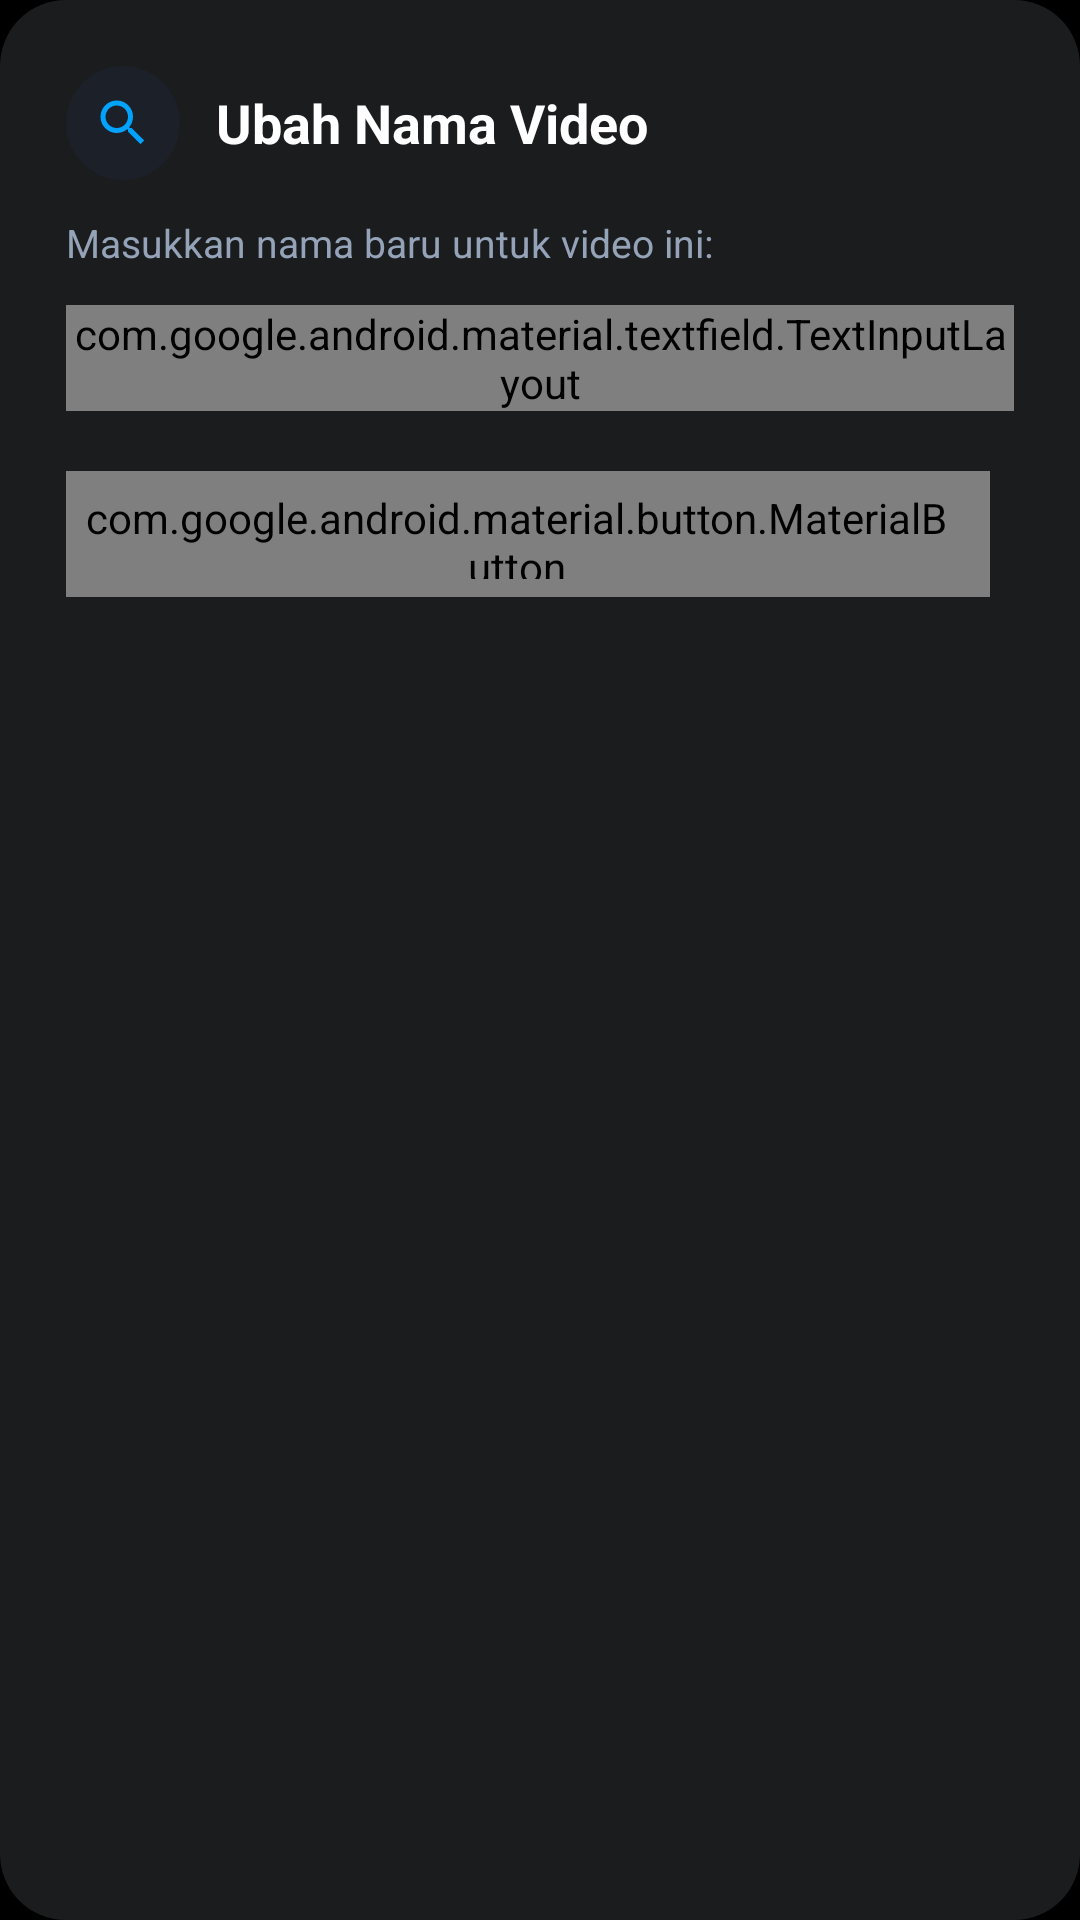

Produce the Android XML layout that renders to this screen, including the resource entries it uses.
<!-- AndroidManifest.xml: application theme Theme.AniPlay -->
<!-- res/layout/dialog_rename_video.xml -->
<?xml version="1.0" encoding="utf-8"?>
<LinearLayout xmlns:android="http://schemas.android.com/apk/res/android"
    xmlns:app="http://schemas.android.com/apk/res-auto"
    android:layout_width="match_parent"
    android:layout_height="wrap_content"
    android:background="@drawable/bg_glass_dialog"
    android:orientation="vertical"
    android:padding="22dp">

    
    <LinearLayout
        android:layout_width="match_parent"
        android:layout_height="wrap_content"
        android:gravity="center_vertical"
        android:orientation="horizontal">

        <FrameLayout
            android:layout_width="38dp"
            android:layout_height="38dp"
            android:background="@drawable/bg_control_circle">

            <ImageView
                android:layout_width="20dp"
                android:layout_height="20dp"
                android:layout_gravity="center"
                android:src="@drawable/ic_search"
                app:tint="@color/secondary" />
        </FrameLayout>

        <TextView
            android:layout_width="wrap_content"
            android:layout_height="wrap_content"
            android:layout_marginStart="12dp"
            android:text="Ubah Nama Video"
            android:textColor="@color/white"
            android:textSize="18sp"
            android:textStyle="bold" />
    </LinearLayout>

    <TextView
        android:layout_width="match_parent"
        android:layout_height="wrap_content"
        android:layout_marginTop="12dp"
        android:text="Masukkan nama baru untuk video ini:"
        android:textColor="#94A3B8"
        android:textSize="13sp" />

    
    <com.google.android.material.textfield.TextInputLayout
        android:id="@+id/til_rename"
        style="@style/Widget.Material3.TextInputLayout.OutlinedBox"
        android:layout_width="match_parent"
        android:layout_height="wrap_content"
        android:layout_marginTop="12dp"
        app:boxBackgroundColor="#101524"
        app:boxCornerRadiusBottomEnd="12dp"
        app:boxCornerRadiusBottomStart="12dp"
        app:boxCornerRadiusTopEnd="12dp"
        app:boxCornerRadiusTopStart="12dp"
        app:boxStrokeColor="@color/secondary"
        app:hintEnabled="false">

        <com.google.android.material.textfield.TextInputEditText
            android:id="@+id/et_new_name"
            android:layout_width="match_parent"
            android:layout_height="wrap_content"
            android:hint="Nama video baru..."
            android:imeOptions="actionDone"
            android:inputType="textCapSentences"
            android:maxLines="2"
            android:paddingTop="12dp"
            android:paddingBottom="12dp"
            android:textColor="@color/white"
            android:textColorHint="#64748B"
            android:textSize="14sp" />
    </com.google.android.material.textfield.TextInputLayout>

    
    <LinearLayout
        android:layout_width="match_parent"
        android:layout_height="wrap_content"
        android:layout_marginTop="20dp"
        android:gravity="end"
        android:orientation="horizontal">

        <com.google.android.material.button.MaterialButton
            android:id="@+id/btn_cancel_rename"
            style="@style/Widget.Material3.Button.TextButton"
            android:layout_width="wrap_content"
            android:layout_height="42dp"
            android:text="Batal"
            android:textColor="#94A3B8" />

        <com.google.android.material.button.MaterialButton
            android:id="@+id/btn_confirm_rename"
            android:layout_width="wrap_content"
            android:layout_height="42dp"
            android:layout_marginStart="8dp"
            android:backgroundTint="@color/primary"
            android:text="Simpan"
            android:textAllCaps="false"
            android:textColor="@color/white"
            android:textStyle="bold"
            app:cornerRadius="10dp" />
    </LinearLayout>

</LinearLayout>
<!-- resources referenced by this layout -->
<resources>
  <color name="primary">#0084FF</color>
  <color name="secondary">#00A3FF</color>
  <color name="white">#FFFFFF</color>
  <!-- drawable bg_control_circle (drawable) -->
  <?xml version="1.0" encoding="utf-8"?>
  <ripple xmlns:android="http://schemas.android.com/apk/res/android"
      android:color="#40FFFFFF">
      <item>
          <shape android:shape="oval">
              <solid android:color="#591E293B" />
          </shape>
      </item>
  </ripple>
  <!-- drawable bg_glass_dialog (drawable) -->
  <?xml version="1.0" encoding="utf-8"?>
  <shape xmlns:android="http://schemas.android.com/apk/res/android"
      android:shape="rectangle">
      <solid android:color="#1B1C1E" />
      <corners android:radius="22dp" />
  </shape>
  <!-- drawable ic_search (drawable) -->
  <vector xmlns:android="http://schemas.android.com/apk/res/android"
      android:width="24dp"
      android:height="24dp"
      android:viewportWidth="24"
      android:viewportHeight="24">
      <path
          android:fillColor="@color/on_surface_muted"
          android:pathData="M15.5,14h-0.79l-0.28,-0.27C15.41,12.59 16,11.11 16,9.5 16,5.91 13.09,3 9.5,3S3,5.91 3,9.5 5.91,16 9.5,16c1.61,0 3.09,-0.59 4.23,-1.57l0.27,0.28v0.79l5,4.99L20.49,19l-4.99,-5zm-6,0C7.01,14 5,11.99 5,9.5S7.01,5 9.5,5 14,7.01 14,9.5 11.99,14 9.5,14z"/>
  </vector>
  <style name="Theme.AniPlay" parent="Theme.AppCompat.NoActionBar">
          <item name="colorPrimary">@color/primary</item>
          <item name="colorPrimaryDark">@color/black</item>
          <item name="colorAccent">@color/secondary</item>
          <item name="android:colorBackground">@color/black</item>
          <item name="android:windowBackground">@color/black</item>
          <item name="android:statusBarColor">@color/black</item>
          <item name="android:navigationBarColor">@color/black</item>
          <item name="android:windowAnimationStyle">@style/Animation.AniPlay.Folder</item>
      </style>
  <color name="on_surface_muted">#8A94A6</color>
  <color name="black">#000000</color>
  <style name="Animation.AniPlay.Folder" parent="@android:style/Animation.Activity">
          <item name="android:activityOpenEnterAnimation">@anim/folder_open_enter</item>
          <item name="android:activityOpenExitAnimation">@anim/folder_open_exit</item>
          <item name="android:activityCloseEnterAnimation">@anim/folder_close_enter</item>
          <item name="android:activityCloseExitAnimation">@anim/folder_close_exit</item>
      </style>
</resources>
